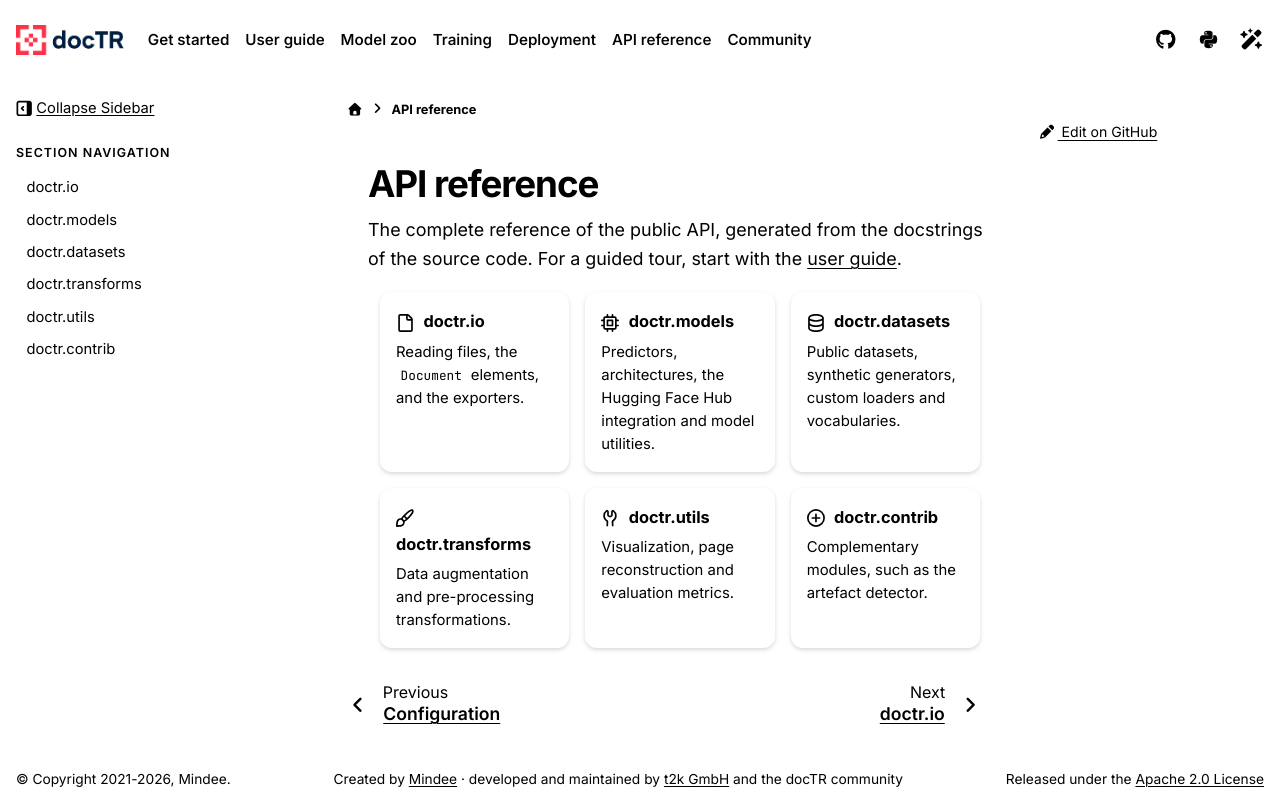

repository: mindee/doctr · page: api/index.html · generator: sphinx

# API reference

The complete reference of the public API, generated from the docstrings of the source code. For a guided tour,
start with the [user guide](../user_guide/index.md).

::::{grid} 1 2 3 3
:gutter: 3

:::{grid-item-card} {octicon}`file;1.1em` doctr.io
:link: io
:link-type: doc

Reading files, the `Document` elements, and the exporters.
:::

:::{grid-item-card} {octicon}`cpu;1.1em` doctr.models
:link: models
:link-type: doc

Predictors, architectures, the Hugging Face Hub integration and model utilities.
:::

:::{grid-item-card} {octicon}`database;1.1em` doctr.datasets
:link: datasets
:link-type: doc

Public datasets, synthetic generators, custom loaders and vocabularies.
:::

:::{grid-item-card} {octicon}`paintbrush;1.1em` doctr.transforms
:link: transforms
:link-type: doc

Data augmentation and pre-processing transformations.
:::

:::{grid-item-card} {octicon}`tools;1.1em` doctr.utils
:link: utils
:link-type: doc

Visualization, page reconstruction and evaluation metrics.
:::

:::{grid-item-card} {octicon}`plus-circle;1.1em` doctr.contrib
:link: contrib
:link-type: doc

Complementary modules, such as the artefact detector.
:::
::::

```{toctree}
:hidden:

io
models
datasets
transforms
utils
contrib
```
